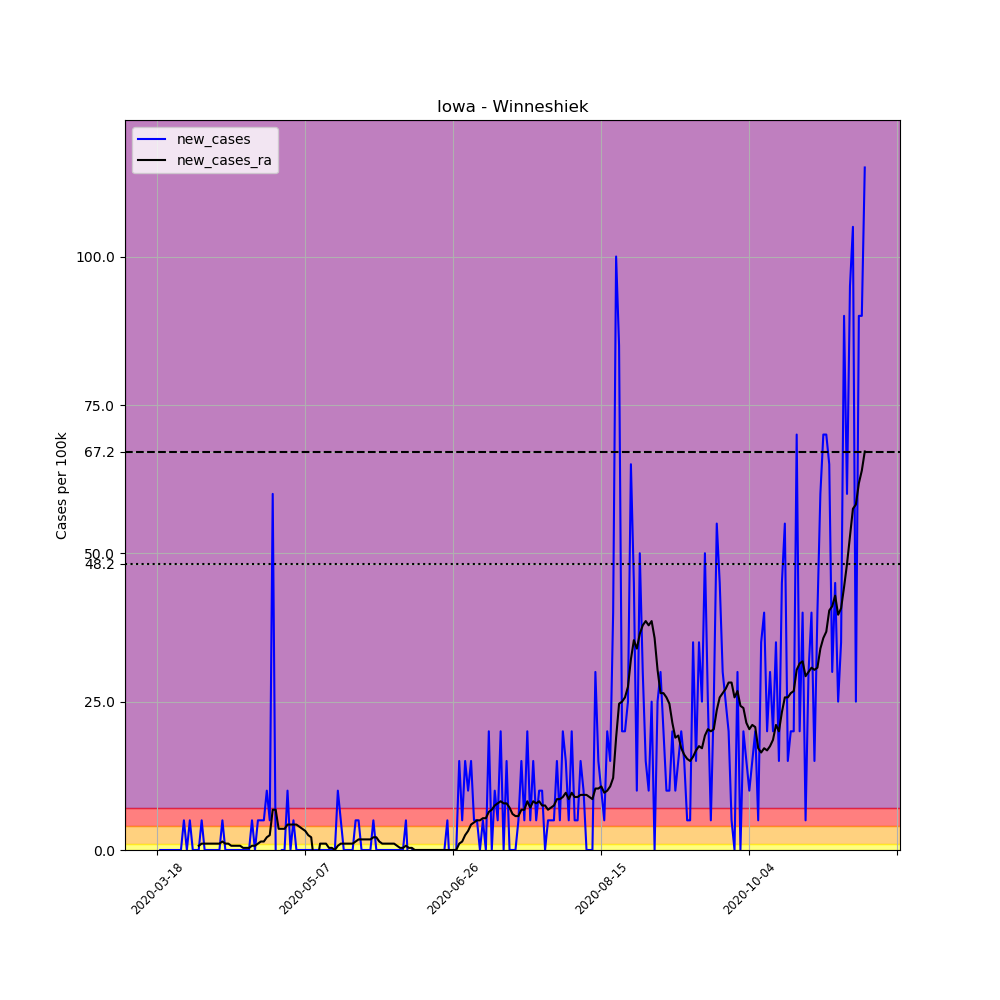

Values plotted in this chart, from the file beside it:
, date, county, state, fips, cases, deaths, COUNTY, STNAME, CTYNAME, POPESTIMATE2019, per_100k, new_cases, new_cases_ra
139538, 2020-03-18, Winneshiek, Iowa, 19191, 1, 0, 191, Iowa, Winneshiek, 19991, 5.002, , 
139539, 2020-03-19, Winneshiek, Iowa, 19191, 1, 0, 191, Iowa, Winneshiek, 19991, 5.002, 0.0, 
139540, 2020-03-20, Winneshiek, Iowa, 19191, 1, 0, 191, Iowa, Winneshiek, 19991, 5.002, 0.0, 
139541, 2020-03-21, Winneshiek, Iowa, 19191, 1, 0, 191, Iowa, Winneshiek, 19991, 5.002, 0.0, 
139542, 2020-03-22, Winneshiek, Iowa, 19191, 1, 0, 191, Iowa, Winneshiek, 19991, 5.002, 0.0, 
139543, 2020-03-23, Winneshiek, Iowa, 19191, 1, 0, 191, Iowa, Winneshiek, 19991, 5.002, 0.0, 
139544, 2020-03-24, Winneshiek, Iowa, 19191, 1, 0, 191, Iowa, Winneshiek, 19991, 5.002, 0.0, 
139545, 2020-03-25, Winneshiek, Iowa, 19191, 1, 0, 191, Iowa, Winneshiek, 19991, 5.002, 0.0, 
139546, 2020-03-26, Winneshiek, Iowa, 19191, 1, 0, 191, Iowa, Winneshiek, 19991, 5.002, 0.0, 
139547, 2020-03-27, Winneshiek, Iowa, 19191, 2, 0, 191, Iowa, Winneshiek, 19991, 10, 5.002, 
139548, 2020-03-28, Winneshiek, Iowa, 19191, 2, 0, 191, Iowa, Winneshiek, 19991, 10, 0.0, 
139549, 2020-03-29, Winneshiek, Iowa, 19191, 3, 0, 191, Iowa, Winneshiek, 19991, 15.01, 5.002, 
139550, 2020-03-30, Winneshiek, Iowa, 19191, 3, 0, 191, Iowa, Winneshiek, 19991, 15.01, 0.0, 
139551, 2020-03-31, Winneshiek, Iowa, 19191, 3, 0, 191, Iowa, Winneshiek, 19991, 15.01, 0.0, 
139552, 2020-04-01, Winneshiek, Iowa, 19191, 3, 0, 191, Iowa, Winneshiek, 19991, 15.01, 0.0, 0.7146
139553, 2020-04-02, Winneshiek, Iowa, 19191, 4, 0, 191, Iowa, Winneshiek, 19991, 20.01, 5.002, 1.072
139554, 2020-04-03, Winneshiek, Iowa, 19191, 4, 0, 191, Iowa, Winneshiek, 19991, 20.01, 0.0, 1.072
139555, 2020-04-04, Winneshiek, Iowa, 19191, 4, 0, 191, Iowa, Winneshiek, 19991, 20.01, 0.0, 1.072
139556, 2020-04-05, Winneshiek, Iowa, 19191, 4, 0, 191, Iowa, Winneshiek, 19991, 20.01, 0.0, 1.072
139557, 2020-04-06, Winneshiek, Iowa, 19191, 4, 0, 191, Iowa, Winneshiek, 19991, 20.01, 0.0, 1.072
139558, 2020-04-07, Winneshiek, Iowa, 19191, 4, 0, 191, Iowa, Winneshiek, 19991, 20.01, 0.0, 1.072
139559, 2020-04-08, Winneshiek, Iowa, 19191, 4, 0, 191, Iowa, Winneshiek, 19991, 20.01, 0.0, 1.072
139560, 2020-04-09, Winneshiek, Iowa, 19191, 5, 0, 191, Iowa, Winneshiek, 19991, 25.01, 5.002, 1.429
139561, 2020-04-10, Winneshiek, Iowa, 19191, 5, 0, 191, Iowa, Winneshiek, 19991, 25.01, 0.0, 1.072
139562, 2020-04-11, Winneshiek, Iowa, 19191, 5, 0, 191, Iowa, Winneshiek, 19991, 25.01, 0.0, 1.072
139563, 2020-04-12, Winneshiek, Iowa, 19191, 5, 0, 191, Iowa, Winneshiek, 19991, 25.01, 0.0, 0.7146
139564, 2020-04-13, Winneshiek, Iowa, 19191, 5, 0, 191, Iowa, Winneshiek, 19991, 25.01, 0.0, 0.7146
139565, 2020-04-14, Winneshiek, Iowa, 19191, 5, 0, 191, Iowa, Winneshiek, 19991, 25.01, 0.0, 0.7146
139566, 2020-04-15, Winneshiek, Iowa, 19191, 5, 0, 191, Iowa, Winneshiek, 19991, 25.01, 0.0, 0.7146
139567, 2020-04-16, Winneshiek, Iowa, 19191, 5, 0, 191, Iowa, Winneshiek, 19991, 25.01, 0.0, 0.3573
139568, 2020-04-17, Winneshiek, Iowa, 19191, 5, 0, 191, Iowa, Winneshiek, 19991, 25.01, 0.0, 0.3573
139569, 2020-04-18, Winneshiek, Iowa, 19191, 5, 0, 191, Iowa, Winneshiek, 19991, 25.01, 0.0, 0.3573
139570, 2020-04-19, Winneshiek, Iowa, 19191, 6, 0, 191, Iowa, Winneshiek, 19991, 30.01, 5.002, 0.7146
139571, 2020-04-20, Winneshiek, Iowa, 19191, 6, 0, 191, Iowa, Winneshiek, 19991, 30.01, 0.0, 0.7146
139572, 2020-04-21, Winneshiek, Iowa, 19191, 7, 0, 191, Iowa, Winneshiek, 19991, 35.02, 5.002, 1.072
139573, 2020-04-22, Winneshiek, Iowa, 19191, 8, 0, 191, Iowa, Winneshiek, 19991, 40.02, 5.002, 1.429
139574, 2020-04-23, Winneshiek, Iowa, 19191, 9, 0, 191, Iowa, Winneshiek, 19991, 45.02, 5.002, 1.429
139575, 2020-04-24, Winneshiek, Iowa, 19191, 11, 0, 191, Iowa, Winneshiek, 19991, 55.02, 10, 2.144
139576, 2020-04-25, Winneshiek, Iowa, 19191, 12, 0, 191, Iowa, Winneshiek, 19991, 60.03, 5.002, 2.501
139577, 2020-04-26, Winneshiek, Iowa, 19191, 24, 0, 191, Iowa, Winneshiek, 19991, 120.1, 60.03, 6.789
139578, 2020-04-27, Winneshiek, Iowa, 19191, 24, 0, 191, Iowa, Winneshiek, 19991, 120.1, 0.0, 6.789
139579, 2020-04-28, Winneshiek, Iowa, 19191, 15, 0, 191, Iowa, Winneshiek, 19991, 75.03, -45.02, 3.573
139580, 2020-04-29, Winneshiek, Iowa, 19191, 15, 0, 191, Iowa, Winneshiek, 19991, 75.03, 0.0, 3.573
139581, 2020-04-30, Winneshiek, Iowa, 19191, 15, 0, 191, Iowa, Winneshiek, 19991, 75.03, 0.0, 3.573
139582, 2020-05-01, Winneshiek, Iowa, 19191, 17, 0, 191, Iowa, Winneshiek, 19991, 85.04, 10, 4.288
139583, 2020-05-02, Winneshiek, Iowa, 19191, 17, 0, 191, Iowa, Winneshiek, 19991, 85.04, 0.0, 4.288
139584, 2020-05-03, Winneshiek, Iowa, 19191, 18, 0, 191, Iowa, Winneshiek, 19991, 90.04, 5.002, 4.288
139585, 2020-05-04, Winneshiek, Iowa, 19191, 18, 0, 191, Iowa, Winneshiek, 19991, 90.04, 0.0, 4.288
139586, 2020-05-05, Winneshiek, Iowa, 19191, 18, 0, 191, Iowa, Winneshiek, 19991, 90.04, 0.0, 3.93
139587, 2020-05-06, Winneshiek, Iowa, 19191, 18, 0, 191, Iowa, Winneshiek, 19991, 90.04, 0.0, 3.573
139588, 2020-05-07, Winneshiek, Iowa, 19191, 18, 0, 191, Iowa, Winneshiek, 19991, 90.04, 0.0, 3.216
139589, 2020-05-08, Winneshiek, Iowa, 19191, 18, 0, 191, Iowa, Winneshiek, 19991, 90.04, 0.0, 2.501
139590, 2020-05-09, Winneshiek, Iowa, 19191, 18, 0, 191, Iowa, Winneshiek, 19991, 90.04, 0.0, 2.144
139591, 2020-05-10, Winneshiek, Iowa, 19191, 18, 0, 191, Iowa, Winneshiek, 19991, 90.04, 0.0, -2.144
139592, 2020-05-11, Winneshiek, Iowa, 19191, 18, 0, 191, Iowa, Winneshiek, 19991, 90.04, 0.0, -2.144
139593, 2020-05-12, Winneshiek, Iowa, 19191, 18, 0, 191, Iowa, Winneshiek, 19991, 90.04, 0.0, 1.072
139594, 2020-05-13, Winneshiek, Iowa, 19191, 18, 0, 191, Iowa, Winneshiek, 19991, 90.04, 0.0, 1.072
139595, 2020-05-14, Winneshiek, Iowa, 19191, 18, 0, 191, Iowa, Winneshiek, 19991, 90.04, 0.0, 1.072
139596, 2020-05-15, Winneshiek, Iowa, 19191, 18, 0, 191, Iowa, Winneshiek, 19991, 90.04, 0.0, 0.3573
139597, 2020-05-16, Winneshiek, Iowa, 19191, 18, 0, 191, Iowa, Winneshiek, 19991, 90.04, 0.0, 0.3573
... 180 more rows
